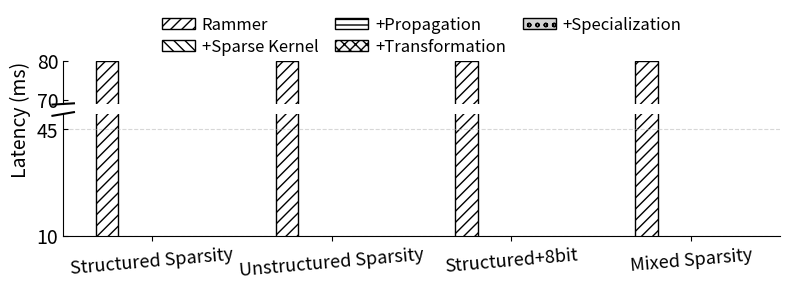

This figure's Python source:
import matplotlib.pyplot as plt
import numpy as np
import pandas as pd
import re
import os
from mpl_toolkits.axes_grid1 import make_axes_locatable

from pylab import rcParams
import matplotlib as mpl
#mpl.style.use('ggplot')
# mpl.style.use('seaborn-whitegrid')
#mpl.style.use('grayscale')

# plt.rc('xtick', labelsize=13) 
# plt.rc('ytick', labelsize=13)

# font = {'weight' : 'normal',
#         'size'   : 20}
# plt.rc('font', **font)

def rammer_parse_log(fpath):
    with open(fpath, 'r') as f:
        lines = f.readlines()
        result = list(filter(lambda x: 'Summary: [min, max, mean] =' in x, lines))
        assert len(result) == 1
        tmp = re.split(' ', result[0])
        return float(tmp[5][1:-1])

scenarios = ["Structured Sparsity", 'Unstructured Sparsity', 'Structured+8bit', 'Mixed Sparsity']

patterns = ["bert_coarse", "bert_coarse_int8", "bert_finegrained", "bert_mixed"]

optimizations = ["sparse_kernel", "propagation", "transformation", "specialization"]

parse_data = {}
for optimization in optimizations:
    tmp_result = []
    for pattern in patterns:
        log_name = os.path.join("log", pattern+"_"+optimization+'.log')
        tmp_time = 0
        try:
            tmp_time = rammer_parse_log(log_name)
        except Exception as err:
            print(err)
        tmp_result.append(tmp_time)
    parse_data[optimization] = tmp_result
dense_baseline = 80
try:
    dense_baseline = rammer_parse_log('log/bert_baseline.log')
except Exception as err:
    print(err)
data = {
        "Rammer":[dense_baseline, dense_baseline, dense_baseline, dense_baseline],
        "+Sparse Kernel":parse_data['sparse_kernel'],
        "+Propagation":parse_data['propagation'],
        "+Transformation":parse_data['transformation'],
        "+Specialization":parse_data['specialization']
}
keys = list(data.keys())
mpl.rcParams['figure.figsize'] = (8, 3)
fig = plt.figure()
ax = fig.add_subplot(111)
# ax2 = ax.twinx()
divider = make_axes_locatable(ax)
ax2 = divider.new_vertical(size="35%", pad=0.1)

fig.add_axes(ax2)
x = np.arange(1,5,1)
bar_width=0.125
x1 = x - bar_width*2
x2 = x1 + bar_width
x3 = x2 + bar_width
x4 = x3 + bar_width
x5 = x4 + bar_width
hatches = ['///', '\\\\\\', '--', 'xxx', 'oo', '|||', None]
colors = ['white', 'white', 'white', 'whitesmoke', 'lightgray', 'gray', 'black']
ax.grid(True, axis='y', which='major', linestyle='--', alpha=0.5)
ax.grid(False, axis='x')
# ax2.grid(False, axis='y')
ax.bar(x1, data[keys[0]], width=bar_width, label="Rammer", color=colors[0], edgecolor='black', hatch='///')
ax.bar(x2, data[keys[1]], width=bar_width, label=keys[1], edgecolor='black', color=colors[1], hatch='\\\\\\')
ax.bar(x3, data[keys[2]], width=bar_width, label=keys[2], edgecolor='black', color=colors[2], hatch='--',)
ax.bar(x4, data[keys[3]], width=bar_width, label=keys[3], edgecolor='black', color=colors[3], hatch='xxx')
ax.bar(x5, data[keys[4]], width=bar_width, label=keys[4], edgecolor='black', color=colors[4], hatch='oo')
ax.set_ylim(10, 50)
ax.set_xticks(x3)
ax.set_xticklabels(scenarios, fontsize=13, rotation=5)
ax.tick_params(axis='y', direction='in')
ax.tick_params(
    axis='x',          # changes apply to the x-axis
    which='both',      # both major and minor ticks are affected
    bottom=True,      # ticks along the bottom edge are off
    top=False,         # ticks along the top edge are off
    labelbottom=True) # labels along the bottom edge are off
ax.set_yticks([10,45])
ax.set_yticklabels([10,45], fontsize=14)
ax.spines['top'].set_visible(False)
ax.spines['right'].set_visible(False)

ax2.set_ylim(69, 80)
ax2.set_yticks([70,80])
ax2.set_yticklabels([70,80], fontsize=14)
ax2.tick_params(bottom=False, labelbottom=False)
ax2.spines['bottom'].set_visible(False)
ax2.spines['top'].set_visible(False)
ax2.spines['right'].set_visible(False)
ax2.bar(x1, data[keys[0]], width=bar_width, label="Rammer", color=colors[0], edgecolor='black', hatch='///')
ax2.bar(x2, data[keys[1]], width=bar_width, label=keys[1], edgecolor='black', color=colors[1], hatch='\\\\\\')
ax2.bar(x3, data[keys[2]], width=bar_width, label=keys[2], edgecolor='black', color=colors[2], hatch='---',)
ax2.bar(x4, data[keys[3]], width=bar_width, label=keys[3], edgecolor='black', color=colors[3], hatch='xxx')
ax2.bar(x5, data[keys[4]], width=bar_width, label=keys[4], edgecolor='black', color=colors[4], hatch='oo')
ax2.tick_params(axis='y', direction='in')

# From https://matplotlib.org/examples/pylab_examples/broken_axis.html
d = .015  # how big to make the diagonal lines in axes coordinates
# arguments to pass to plot, just so we don't keep repeating them
kwargs = dict(transform=ax2.transAxes, color='k', clip_on=False)
ax2.plot((-d, +d), (-d, +d), **kwargs)        # top-left diagonal
#ax3_2.plot((1 - d, 1 + d), (-d, +d), **kwargs)  # top-right diagonal

kwargs.update(transform=ax.transAxes)  # switch to the bottom axes
ax.plot((-d, +d), (1 - d, 1 + d), **kwargs)  # bottom-left diagonal
#ax3.plot((1 - d, 1 + d), (1 - d, 1 + d), **kwargs)  # bottom-right diagonal

# ax2.bar([1.25,2.25,3.25],[makespan['FIFO-SiloD'], makespan['FIFO-Uniform'], makespan['FIFO-LRU'],], label = 'Makespan\n  (right)',  hatch="/", width = 0.25, zorder=3, color = '#A25951')

# ax.set_yticks([0, 0.25e3, 0.5e3, 0.75e3, 1.0e3, 1.25e3, 1.5e3])
# ax2.set_yticks([0, 1.5e3, 3e3, 4.5e3, 6e3, 7.5e3, 9e3])
plt.tick_params(axis="y",direction="in")
plt.tick_params(axis="x",direction="in")
# plt.xlim(0.8,2.4)
# ax2.set_ylim(0,10500)
ax2.set_ylabel('Latency (ms)', fontsize=14, loc='top')
# ax2.set_ylabel('Makespan (mins)')
ax2.legend(loc="lower center", ncol=3, fontsize =12, bbox_to_anchor=(0.5, 0.98), borderaxespad=0, columnspacing=1.0, handletextpad=0.4, frameon=False,labelspacing=.3)
# ax2.legend(loc="upper left",fontsize =13,  bbox_to_anchor= (0.45, 1.055))
# plt.ticklabel_format(axis="y", style="sci", scilimits=(0,0))
# ax.ticklabel_format(axis="y", style="sci", scilimits=(0,0))
# ax.tick_params(axis='x', which='major', pad=15)
plt.tight_layout()
plt.savefig('breakdown_bert_2080ti.pdf', dpi=1000)

# plt.show()
